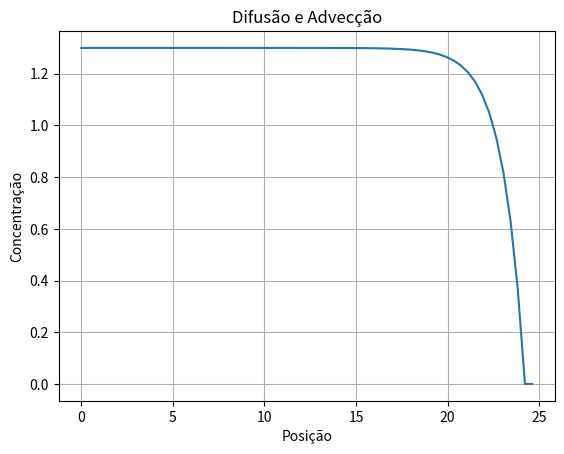

The script that saved this image:

###
### Trabalho 01 de Metodos Numericos Para Equacoes Diferenciais II
### UERJ - IPRJ - 2023.2
# [redacted]
# [redacted]
###

###
### Lembre-se de instalar o matplotlib (pip install matplotlib ou pip3 install matplotlib)
###

import matplotlib.pyplot as plt

class MVF:
    def __init__(self, alfa, uBarra, comprimento, comprimeiroIntermediario, Ca, Cb, numVolumes, tempo,  deltaT, tempoIntermed):
        self.alfa = alfa
        self.uBarra = uBarra
        self.comprimento = comprimento
        self.comprimeiroIntermediario = comprimeiroIntermediario
        self.Ca = Ca
        self.Cb = Cb
        self.numVolumes = numVolumes
        self.tempo = tempo
        self.deltaT = deltaT
        self.deltaX = comprimento / numVolumes
        self.tempoIntermed = tempoIntermed
        

        self.deltaTMax = 0.9 * (1 / ((uBarra / self.deltaX) + (2 * alfa / (self.deltaX * self.deltaX))))
        print("DeltaTMax")
        print(self.deltaTMax)

        if self.deltaT > self.deltaTMax:
            print("DeltaT maior que o máximo permitido.")
            return
        else:
            print("DeltaT menor que o máximo permitido.")
                


    def generate(self):
        changed = False
        concentracaoInicialUsada = self.Ca

       
        Qn = [self.Ca] * int(self.numVolumes)
        for i in range(0, int(numVolumes)):
            if(i < numVolumes/2):
                Qn[i] = Ca
            else:
                Qn[i] = Cb

        QnMaisUm = [0.0] * int(self.numVolumes)
        tempoAux = 0.0

        self.deltaTMax = 0.8 * (1 / ((self.uBarra / self.deltaX) + (2 * self.alfa / (self.deltaX * self.deltaX))))
        
        if self.deltaT > self.deltaTMax:
            print("DeltaT maior que o máximo permitido.")
            return

        while tempoAux < self.tempo:
            if(tempoAux < self.tempoIntermed):
                concentracaoInicialUsada = self.Cb


            ###
            ### Contorno inicial
            ###
            QnMaisUm[0] = Qn[0] - (self.deltaT / self.deltaX) * ((self.uBarra * 2 * (Qn[0] - concentracaoInicialUsada) - (self.alfa * (Qn[1] - 3 * Qn[0] + 2 * concentracaoInicialUsada) /  self.deltaX)))
            
            ###
            ### Meio do volume
            ###
            for i in range(1, int(self.numVolumes) - 2):
                QnMaisUm[i] = Qn[i] - (self.deltaT / self.deltaX) * ( self.uBarra * (Qn[i] - Qn[i - 1]) - ((self.alfa * (Qn[i + 1] - 2 * Qn[i] + Qn[i - 1])) / self.deltaX))
            
            ###
            ### Contorno final
            ###
            QnMaisUm[int(self.numVolumes) - 1] =  Qn[int(self.numVolumes) - 1] - (self.deltaT / self.deltaX) * ( self.uBarra * (Qn[int(self.numVolumes) - 1] - Qn[int(self.numVolumes) - 2]) - ((self.alfa * (- Qn[int(self.numVolumes) - 1] + Qn[int(self.numVolumes) - 2])) / self.deltaX))

            Qn = QnMaisUm
            tempoAux += self.deltaT

        print('QnMaisUm:', QnMaisUm)
        return QnMaisUm

    def plot(self):
        Qn = self.generate()
        x = [i * self.deltaX for i in range(int(self.numVolumes))]
        plt.plot(x, Qn)
        plt.xlabel('Posição')
        plt.ylabel('Concentração')
        plt.title('Difusão e Advecção')
        plt.grid(True)
        plt.show()

if __name__ == "__main__":
    alfa = 0.2
    uBarra = 0.2
    comprimento = 25
    comprimeiroIntermediario = 6
    Ca = 2.0
    Cb = 1.3
    numVolumes = 64
    tempo = 600
    deltaT = 0.01
    tempoIntermed = 200


    mvf = MVF(alfa, uBarra, comprimento, comprimeiroIntermediario, Ca, Cb, numVolumes, tempo, deltaT, tempoIntermed)
    mvf.plot()